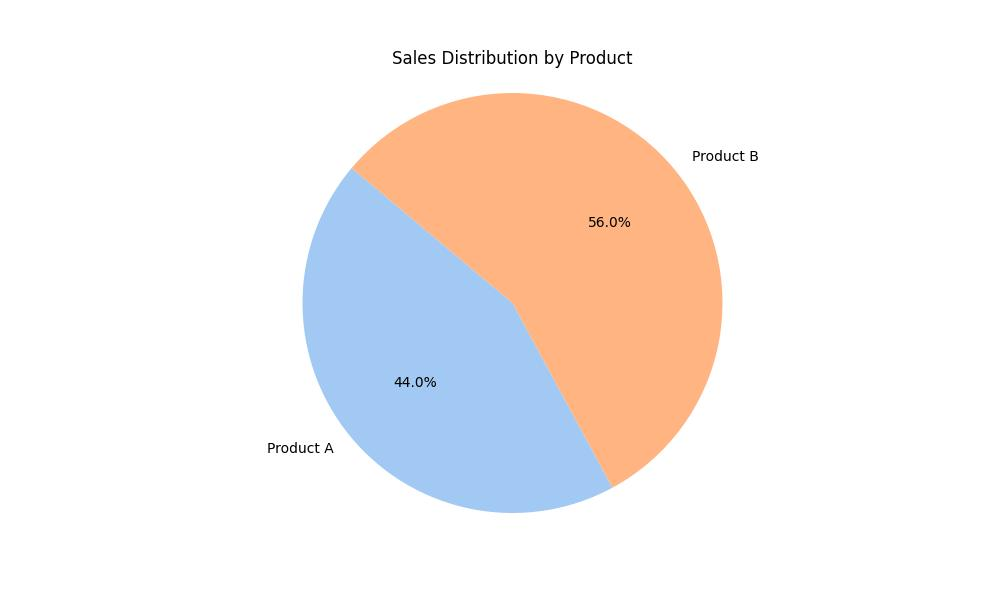

The table this chart was drawn from, first rows:
Product, Sales
Product A, 44
Product B, 56
